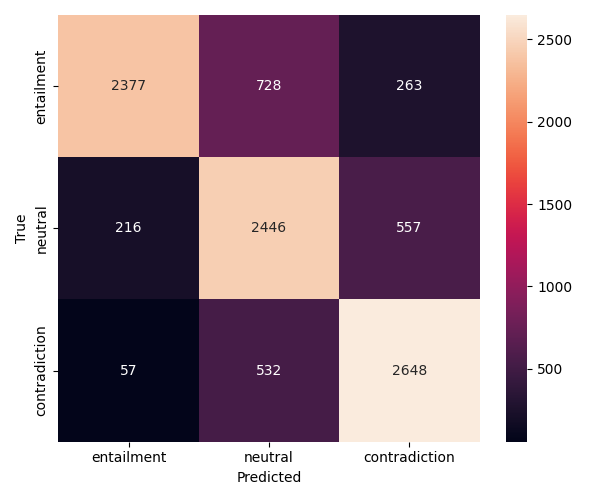

The table this chart was drawn from, first rows:
2377, 728, 263
216, 2446, 557
57, 532, 2648
